5-way image classification set "nn_images" from GitHub (iceberg-project/Seals); label vocabulary: crabeater, emperor, pack ice, pack-ice, weddell.

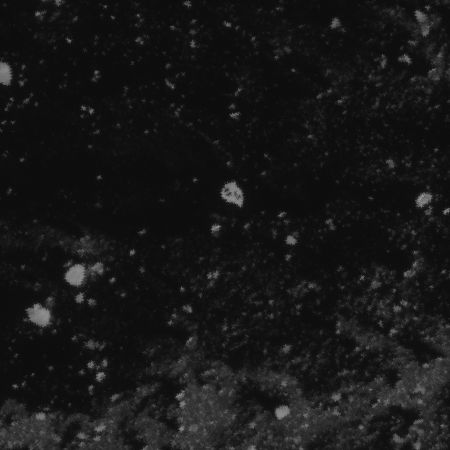
Label: crabeater

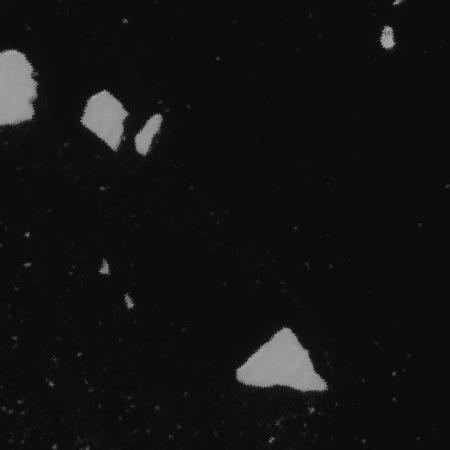
Label: pack ice

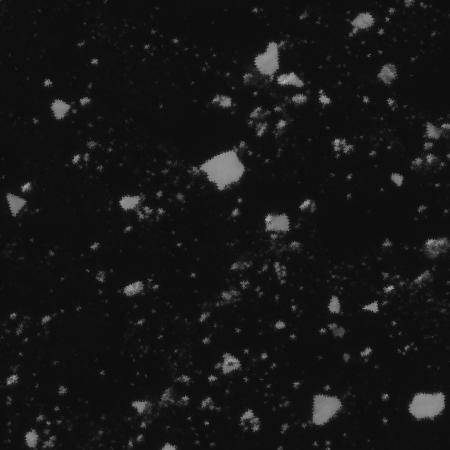
Label: pack-ice

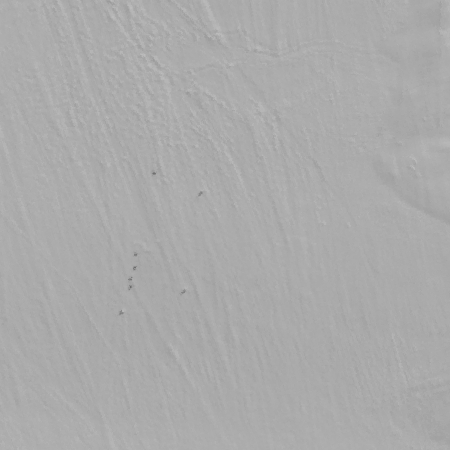
Label: emperor

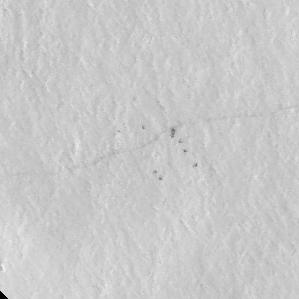
Label: emperor

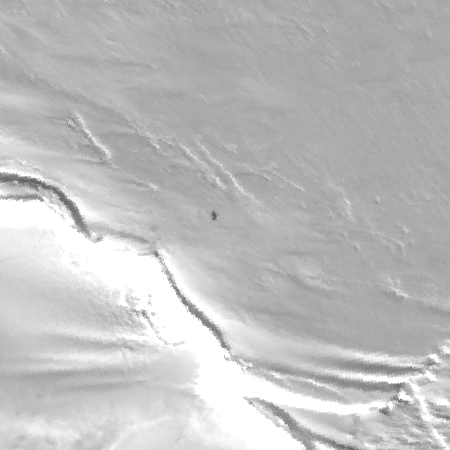
Label: weddell
